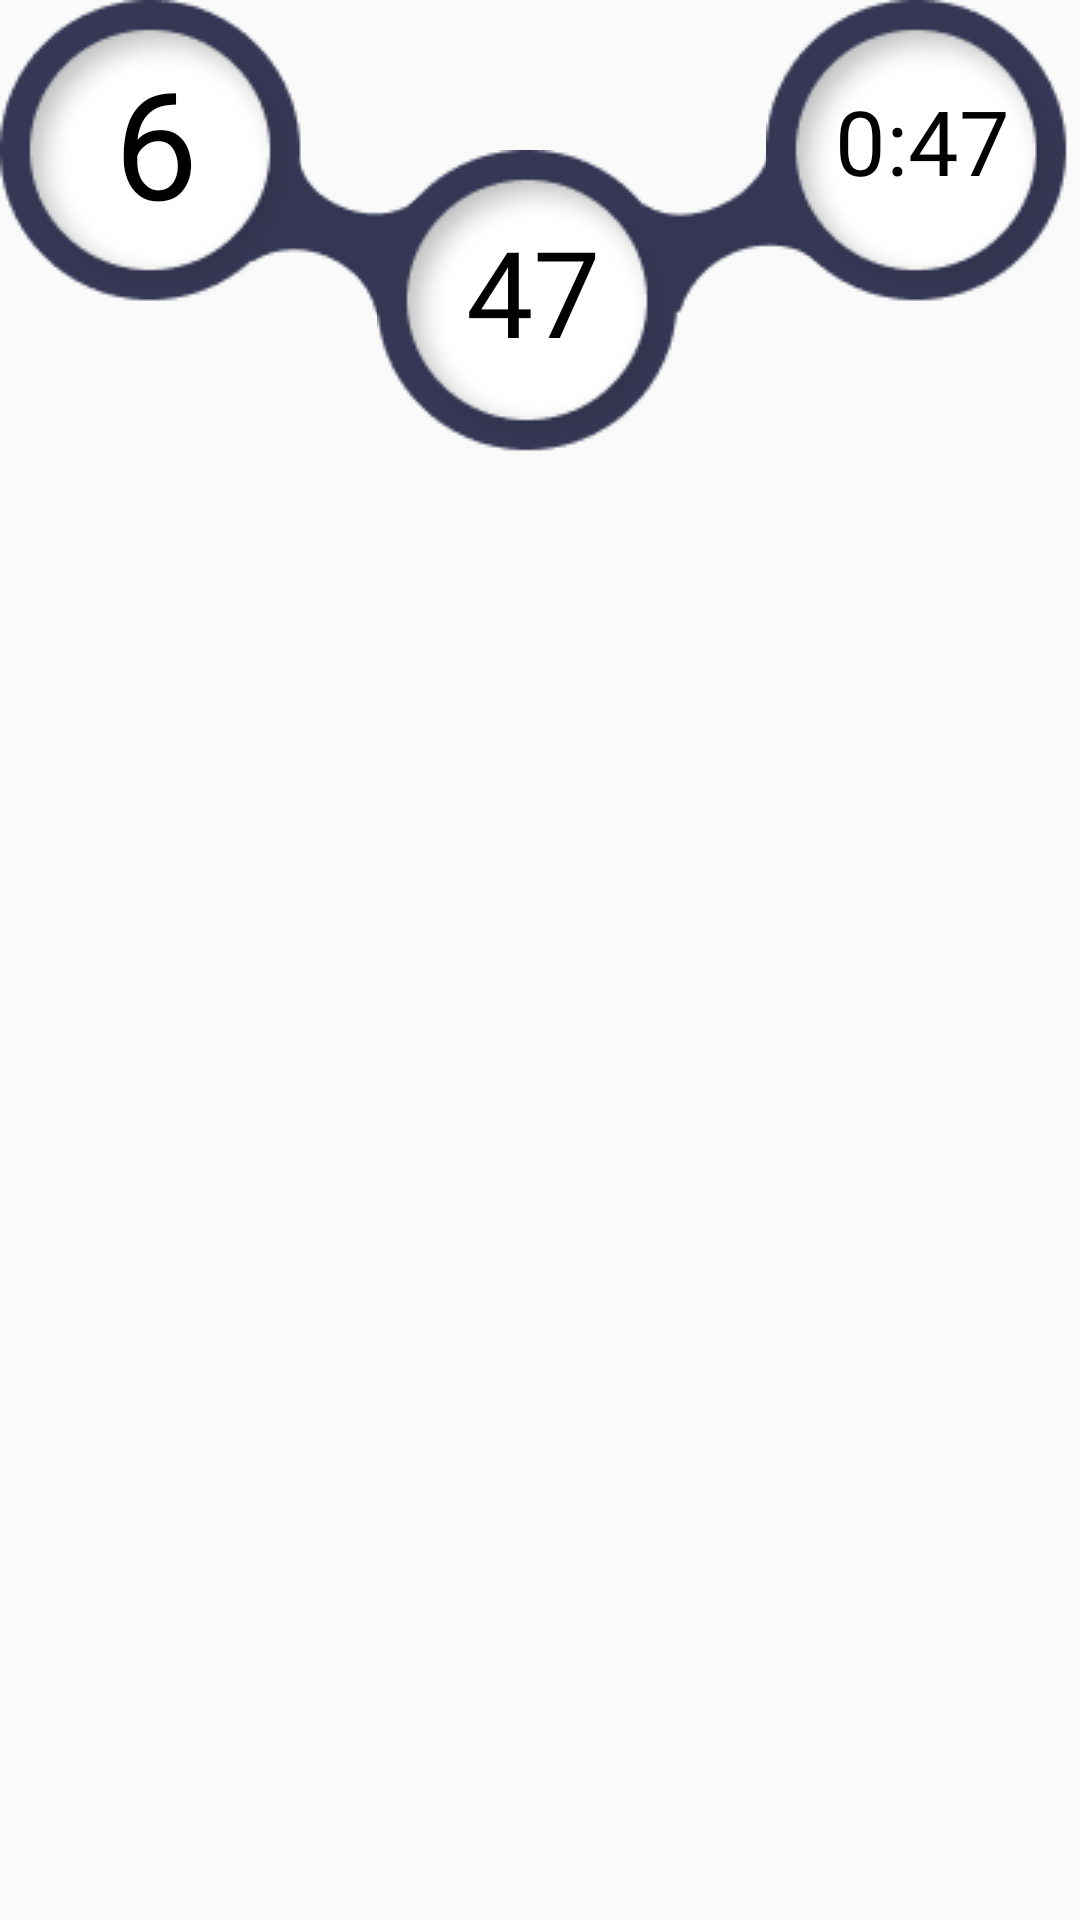

The Android layout XML behind this screen, and the referenced resources:
<!-- AndroidManifest.xml: application theme AppTheme -->
<!-- res/layout/activity_profile_update.xml -->
<?xml version="1.0" encoding="utf-8"?>
<RelativeLayout xmlns:android="http://schemas.android.com/apk/res/android"
    xmlns:tools="http://schemas.android.com/tools"
    android:layout_width="wrap_content"
    android:layout_height="wrap_content"
    android:background="#FAFAFA"
    tools:context=".ui.profile.ProfileUpdate">


    <ImageView
        android:id="@+id/drum1"
        android:layout_width="wrap_content"
        android:layout_height="wrap_content"
        android:layout_marginLeft="-40dp"
        android:layout_marginTop="10dp"
        android:layout_toRightOf="@+id/circle1"
        android:src="@drawable/curve"></ImageView>

    <ImageView
        android:id="@+id/drum2"
        android:layout_width="wrap_content"
        android:layout_height="wrap_content"
        android:layout_marginLeft="-33dp"
        android:layout_marginTop="8dp"
        android:layout_toRightOf="@+id/circle2"
        android:src="@drawable/curve2"></ImageView>



    <TextView
        android:id="@+id/circle2"
        android:layout_width="wrap_content"
        android:layout_height="wrap_content"
        android:text="47"
        android:gravity="center"
        android:paddingBottom="10dp"
        android:textSize="40dp"
        android:layout_toRightOf="@id/drum1"
        android:layout_marginLeft="-33dp"
        android:layout_marginTop="50dp"
        android:textColor="@android:color/black"
        android:fontFamily="@font/jura_medium"
        android:background="@drawable/circle"></TextView>



    <TextView
        android:id="@+id/circle3"
        android:layout_width="wrap_content"
        android:layout_height="wrap_content"
        android:text="0:47"
        android:gravity="center"
       android:paddingBottom="10dp"
        android:layout_toRightOf="@id/drum2"
        android:layout_marginLeft="-33dp"
        android:textSize="30dp"

        android:textColor="@android:color/black"
        android:fontFamily="@font/jura_medium"
        android:background="@drawable/circle"></TextView>

    <TextView
        android:id="@+id/circle1"
        android:layout_width="wrap_content"
        android:layout_height="wrap_content"
        android:layout_alignParentStart="true"
        android:text="6"
        android:gravity="center"
        android:paddingBottom="10dp"
        android:textSize="50dp"
        android:textColor="@android:color/black"
        android:fontFamily="@font/jura_medium"
        android:background="@drawable/circle"></TextView>

</RelativeLayout>
<!-- resources referenced by this layout -->
<resources>
  <!-- drawable circle: png bitmap (drawable, 5606 bytes) -->
  <!-- drawable curve: png bitmap (drawable, 2492 bytes) -->
  <!-- drawable curve2: png bitmap (drawable, 2588 bytes) -->
  <style name="AppTheme" parent="Theme.AppCompat.Light.NoActionBar">
          
          <item name="colorPrimary">@color/colorPrimary</item>
          <item name="colorPrimaryDark">@color/colorPrimaryDark</item>
          <item name="colorAccent">@color/colorAccent</item>
      </style>
  <color name="colorPrimary">#353755</color>
  <color name="colorPrimaryDark">#353755</color>
  <color name="colorAccent">#353755</color>
</resources>
